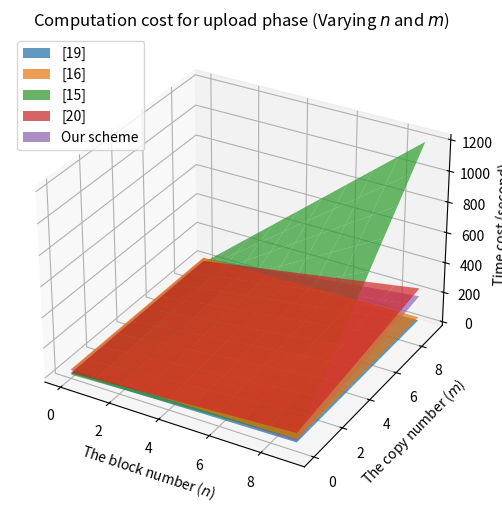
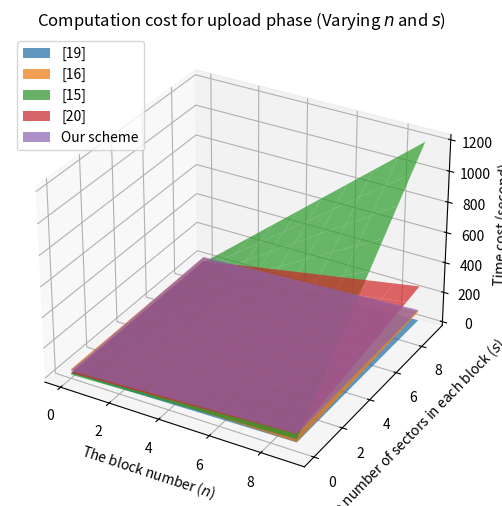
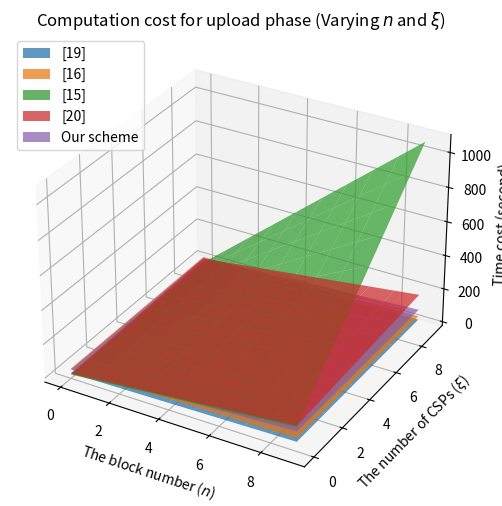
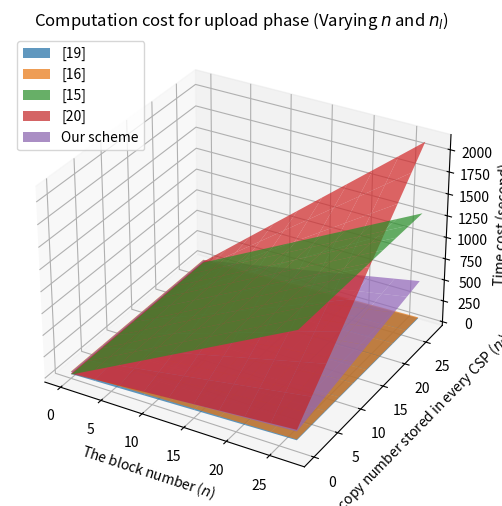
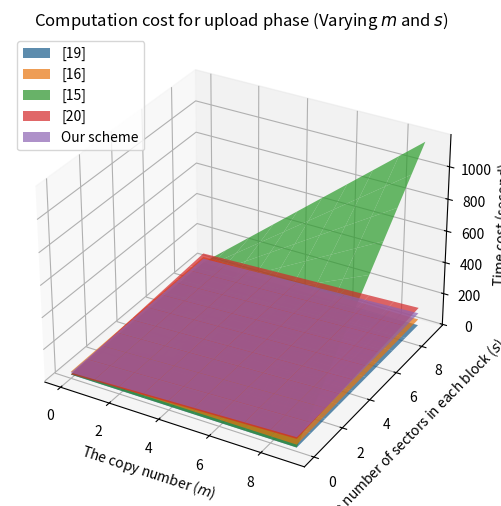
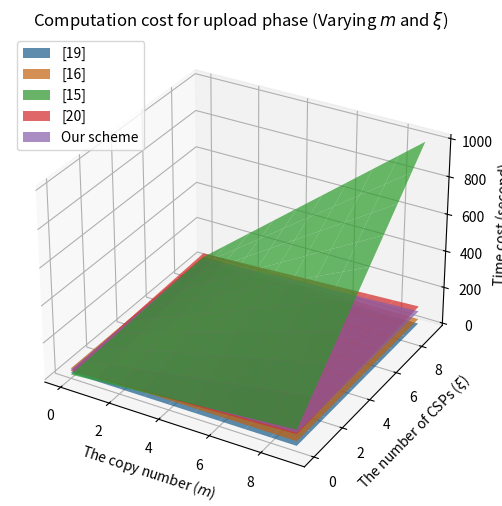
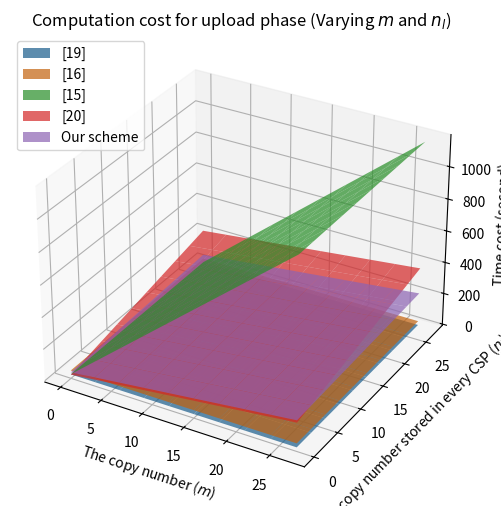
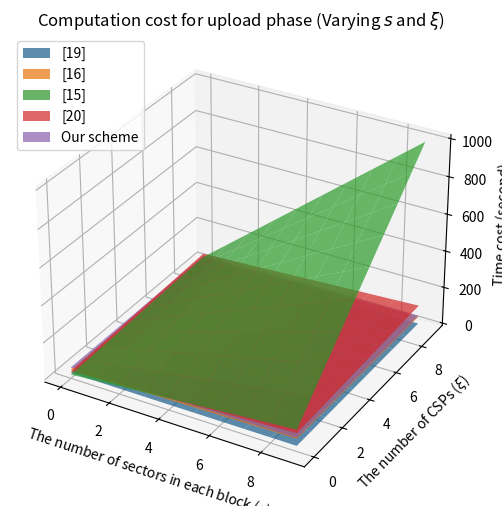
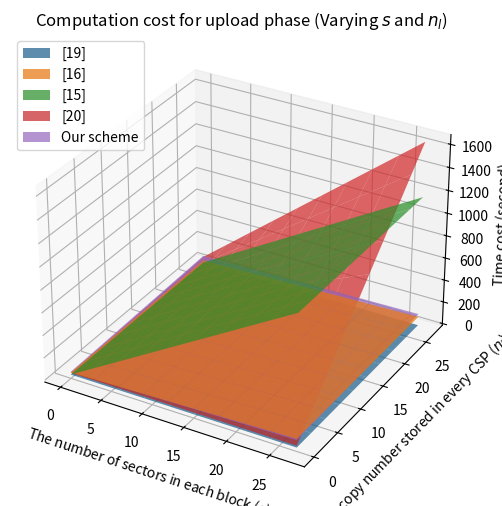
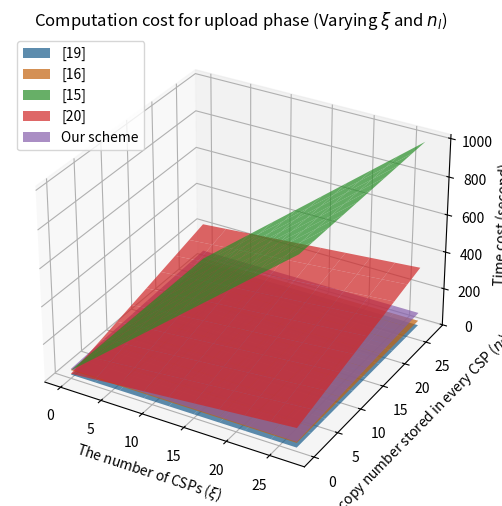

Write Python code to recreate these figures, in order.
import matplotlib.pyplot as plt
import numpy as np

# Time costs for different operations (in milliseconds)
time_costs = {
    'T_exp_G'  : 721.93,     # Exponentiation on G
    'T_exp_GT' : 18.01,      # Exponentiation on GT
    'T_pair'   : 314.70,     # Bilinear pairing
    'T_mul_G'  : 4.29,       # Multiplication on G
    'T_mul_GT' : 1.06,       # Multiplication on GT
    'T_mul_Zp' : 0.93,       # Multiplication on Zp
    'T_hash_G' : 461.41,     # Hash to G
    'T_hash_Zp': 0.57,       # Hash on Zp
}

def calc_upload_costs(n, m, s, ξ , n_l):
    # Pre-calculate common terms
    exp_G = time_costs['T_exp_G']
    exp_Gt = time_costs['T_exp_GT']
    pair = time_costs['T_pair']
    mul_G = time_costs['T_mul_G']
    mul_Gt = time_costs['T_mul_GT']
    mul_Zp = time_costs['T_mul_Zp']
    hash_G = time_costs['T_hash_G']
    hash_Zp = time_costs['T_hash_Zp']

    # MW2023: Multi-writer 2023 [19]
    mw2023_cost =  (((3 * n) + 7) * exp_G) + (15 *  + exp_Gt) \
    + (((2 * n) + 10) * pair) + ((n + 2) * mul_G) + (13 * mul_Gt) \
    + (((n * s) + 7) * mul_Zp) + (((3 * n) + 2) * hash_Zp)

    # MW2019: Multi-writer 2019 [16]
    mw2019_cost = (((n * s) + 43) * exp_G) + (16 * exp_Gt) + (12 * pair) \
    + (((n * s) - n + 19) * mul_G) + (13 * mul_Gt) + (9 * mul_Zp) + (3 * hash_Zp)
    
    # MC2023: Multi-copy 2023 [15]
    mc2023_cost = (((ξ * n * m * s) + (n * m * s) + (ξ * n) + (2 * n)) * exp_G) + (2 * n * pair) \
    + (((ξ * n * m * s) - (ξ * n * m) - (ξ * n * s) + (n * m * s) - (n * m) - (n * s) + (2 * ξ * n) + (5 * n)) * mul_G) \
    + (((ξ * n * m * s) + (n * m * s) + (ξ * n) + n) * hash_G) + (((ξ * n) + (2 * n)) * hash_Zp)

    # MC2022: Multi-copy 2022 [20]
    mc2022_cost = (((s * n_l * n) + (2 * n * m) + ξ + 2) * exp_G) + (((2 * ξ) + 5) * pair) \
    + (((2 * (n_l - 1) * (n-1)) + (2 * n * m) + s) * mul_G) + mul_Gt + (n * m * s * mul_Zp) \
    + (((n * m) + (ξ * n) + (n_l * n) + (2 * ξ) + 3) * hash_G) + (n * m * hash_Zp)

    # Our scheme
    our_scheme_cost = (((2 * n * m) + (2 * s) + 31) * exp_G) + (6 * exp_Gt) + (10 * pair) \
    + (((2 * (n_l - 1) * (n - 1)) + (n * m) + s + 15) * mul_G) + (9 * mul_Gt) \
    + (((n * m * s) + 9) * mul_Zp) + (((n * m) + (n_l * n)) * hash_G) + (((ξ * n) + 4) * hash_Zp)

    return mw2023_cost, mw2019_cost, mc2023_cost, mc2022_cost, our_scheme_cost

def create_3d_plot(X, Y, Z_values, x_label, y_label, z_label, title, legends):
    fig = plt.figure(figsize=(8, 6))
    ax = fig.add_subplot(111, projection='3d')

    for Z, label in zip(Z_values, legends):
        ax.plot_surface(X, Y, Z, label=label, alpha=0.7)

    ax.set_xlabel(x_label)
    ax.set_ylabel(y_label)
    ax.set_zlabel(z_label)
    ax.set_title(title)
    ax.legend()
    ax.grid(True)
    plt.show()

def varying_parameters(x_values, y_values, x_label, y_label, title, varying_params):
    # Prepare 2D arrays to store costs
    mw2023_costs = np.zeros((len(x_values), len(y_values)))
    mw2019_costs = np.zeros((len(x_values), len(y_values)))
    mc2023_costs = np.zeros((len(x_values), len(y_values)))
    mc2022_costs = np.zeros((len(x_values), len(y_values)))
    our_scheme_costs = np.zeros((len(x_values), len(y_values)))

    for i, x in enumerate(x_values):
        for j, y in enumerate(y_values):
            params = varying_params.copy()
            params[x_label] = x
            params[y_label] = y
            
            mw2023_cost, mw2019_cost, mc2023_cost, mc2022_cost, our_scheme_cost = calc_upload_costs(
                n=params.get('The block number ($n$)', 3), 
                m=params.get('The copy number ($m$)', 3), 
                s=params.get('The number of sectors in each block ($s$)', 3),
                ξ=params.get('The number of CSPs ($ξ$)', 3),  
                n_l=params.get('The copy number stored in every CSP ($n_l$)', 3)
            )
            
            # Compute the costs for upload
            mw2023_costs[i, j] = mw2023_cost / 1000             # Convert millisecond to second
            mw2019_costs[i, j] = mw2019_cost / 1000             # Convert millisecond to second
            mc2023_costs[i, j] = mc2023_cost / 1000             # Convert millisecond to second
            mc2022_costs[i, j] = mc2022_cost / 1000             # Convert millisecond to second
            our_scheme_costs[i, j] = our_scheme_cost / 1000     # Convert millisecond to second

    # Create meshgrid for x_values and y_values
    X, Y = np.meshgrid(x_values, y_values)
    
    # Plot the surfaces
    create_3d_plot(X, Y, [mw2023_costs.T, mw2019_costs.T, mc2023_costs.T, mc2022_costs.T, our_scheme_costs.T],
                   x_label, y_label, 'Time cost (second)', title,
                   ['[19]', '[16]', '[15]', '[20]', 'Our scheme'])

def varying_n_and_m():
    # Parameters for Upload
    n_values = list(range(0, 10, 1))  # From 0 to 10 with step 1
    m_values = list(range(0, 10, 1))  # From 0 to 10 with step 1

    varying_parameters(n_values, m_values, 'The block number ($n$)'
                       , 'The copy number ($m$)', 
                       'Computation cost for upload phase (Varying $n$ and $m$)', 
                       {'s': 3, 'ξ': 3, 'n_l': 3})
    
def varying_n_and_s():
    # Parameters for Upload
    n_values = list(range(0, 10, 1))  # From 0 to 10 with step 1
    s_values = list(range(0, 10, 1))  # From 0 to 10 with step 1

    varying_parameters(n_values, s_values, 'The block number ($n$)'
                       , 'The number of sectors in each block ($s$)', 
                       'Computation cost for upload phase (Varying $n$ and $s$)', 
                       {'m': 3, 'ξ': 3, 'n_l': 3})
    
def varying_n_and_ξ():
    # Parameters for Upload
    n_values = list(range(0, 10, 1))  # From 0 to 10 with step 1
    ξ_values = list(range(0, 10, 1))  # From 0 to 10 with step 1

    varying_parameters(n_values, ξ_values, 'The block number ($n$)'
                       , 'The number of CSPs ($ξ$)', 
                       'Computation cost for upload phase (Varying $n$ and $ξ$)', 
                       {'m': 3, 's': 3, 'n_l': 3})
    
def varying_n_and_n_l():
    # Parameters for Upload
    n_values = list(range(0, 30, 3))    # From 0 to 30 with step 3
    n_l_values = list(range(0, 30, 3))  # From 0 to 30 with step 3

    varying_parameters(n_values, n_l_values, 'The block number ($n$)'
                       , 'The copy number stored in every CSP ($n_l$)', 
                       'Computation cost for upload phase (Varying $n$ and $n_l$)', 
                       {'m': 3, 's': 3, 'ξ': 3})
    
def varying_m_and_s():
    # Parameters for Upload
    m_values = list(range(0, 10, 1))    # From 0 to 10 with step 1
    s_values = list(range(0, 10, 1))    # From 0 to 10 with step 1

    varying_parameters(m_values, s_values, 'The copy number ($m$)'
                       , 'The number of sectors in each block ($s$)', 
                       'Computation cost for upload phase (Varying $m$ and $s$)', 
                       {'n': 3, 'ξ': 3, 'n_l': 3})
    
def varying_m_and_ξ():
    # Parameters for Upload
    m_values = list(range(0, 10, 1))  # From 0 to 10 with step 1
    ξ_values = list(range(0, 10, 1))  # From 0 to 10 with step 1

    varying_parameters(m_values, ξ_values, 'The copy number ($m$)'
                       , 'The number of CSPs ($ξ$)', 
                       'Computation cost for upload phase (Varying $m$ and $ξ$)', 
                       {'n': 3, 's': 3, 'n_l': 3})
    
def varying_m_and_n_l():
    # Parameters for Upload
    m_values = list(range(0, 30, 3))    # From 0 to 30 with step 3
    n_l_values = list(range(0, 30, 3))  # From 0 to 30 with step 3

    varying_parameters(m_values, n_l_values, 'The copy number ($m$)'
                       , 'The copy number stored in every CSP ($n_l$)', 
                       'Computation cost for upload phase (Varying $m$ and $n_l$)', 
                       {'n': 3, 's': 3, 'ξ': 3})

def varying_s_and_ξ():
    # Parameters for Upload
    s_values = list(range(0, 10, 1))  # From 0 to 10 with step 1
    ξ_values = list(range(0, 10, 1))  # From 0 to 10 with step 1

    varying_parameters(s_values, ξ_values, 'The number of sectors in each block ($s$)'
                       , 'The number of CSPs ($ξ$)', 
                       'Computation cost for upload phase (Varying $s$ and $ξ$)', 
                       {'n': 3, 'm': 3, 'n_l': 3})
       
def varying_s_and_n_l():
    # Parameters for Upload
    s_values = list(range(0, 30, 3))    # From 0 to 30 with step 3
    n_l_values = list(range(0, 30, 3))  # From 0 to 30 with step 3

    varying_parameters(s_values, n_l_values, 'The number of sectors in each block ($s$)'
                       , 'The copy number stored in every CSP ($n_l$)', 
                       'Computation cost for upload phase (Varying $s$ and $n_l$)', 
                       {'n': 3, 'm': 3, 'ξ': 3})
    
def varying_ξ_and_n_l():
    # Parameters for Upload
    ξ_values = list(range(0, 30, 3))    # From 0 to 30 with step 3
    n_l_values = list(range(0, 30, 3))  # From 0 to 30 with step 3

    varying_parameters(ξ_values, n_l_values, 'The number of CSPs ($ξ$)'
                       , 'The copy number stored in every CSP ($n_l$)', 
                       'Computation cost for upload phase (Varying $ξ$ and $n_l$)', 
                       {'n': 3, 'm': 3, 's': 3})
    
varying_n_and_m()       # Generates a plot for varying n and m
varying_n_and_s()       # Generates a plot for varying n and s
varying_n_and_ξ()       # Generates a plot for varying n and ξ
varying_n_and_n_l()     # Generates a plot for varying n and n_l
varying_m_and_s()       # Generates a plot for varying m and s
varying_m_and_ξ()       # Generates a plot for varying m and ξ
varying_m_and_n_l()     # Generates a plot for varying m and n_l
varying_s_and_ξ()       # Generates a plot for varying s and ξ
varying_s_and_n_l()     # Generates a plot for varying s and n_l
varying_ξ_and_n_l()     # Generates a plot for varying ξ and n_l
